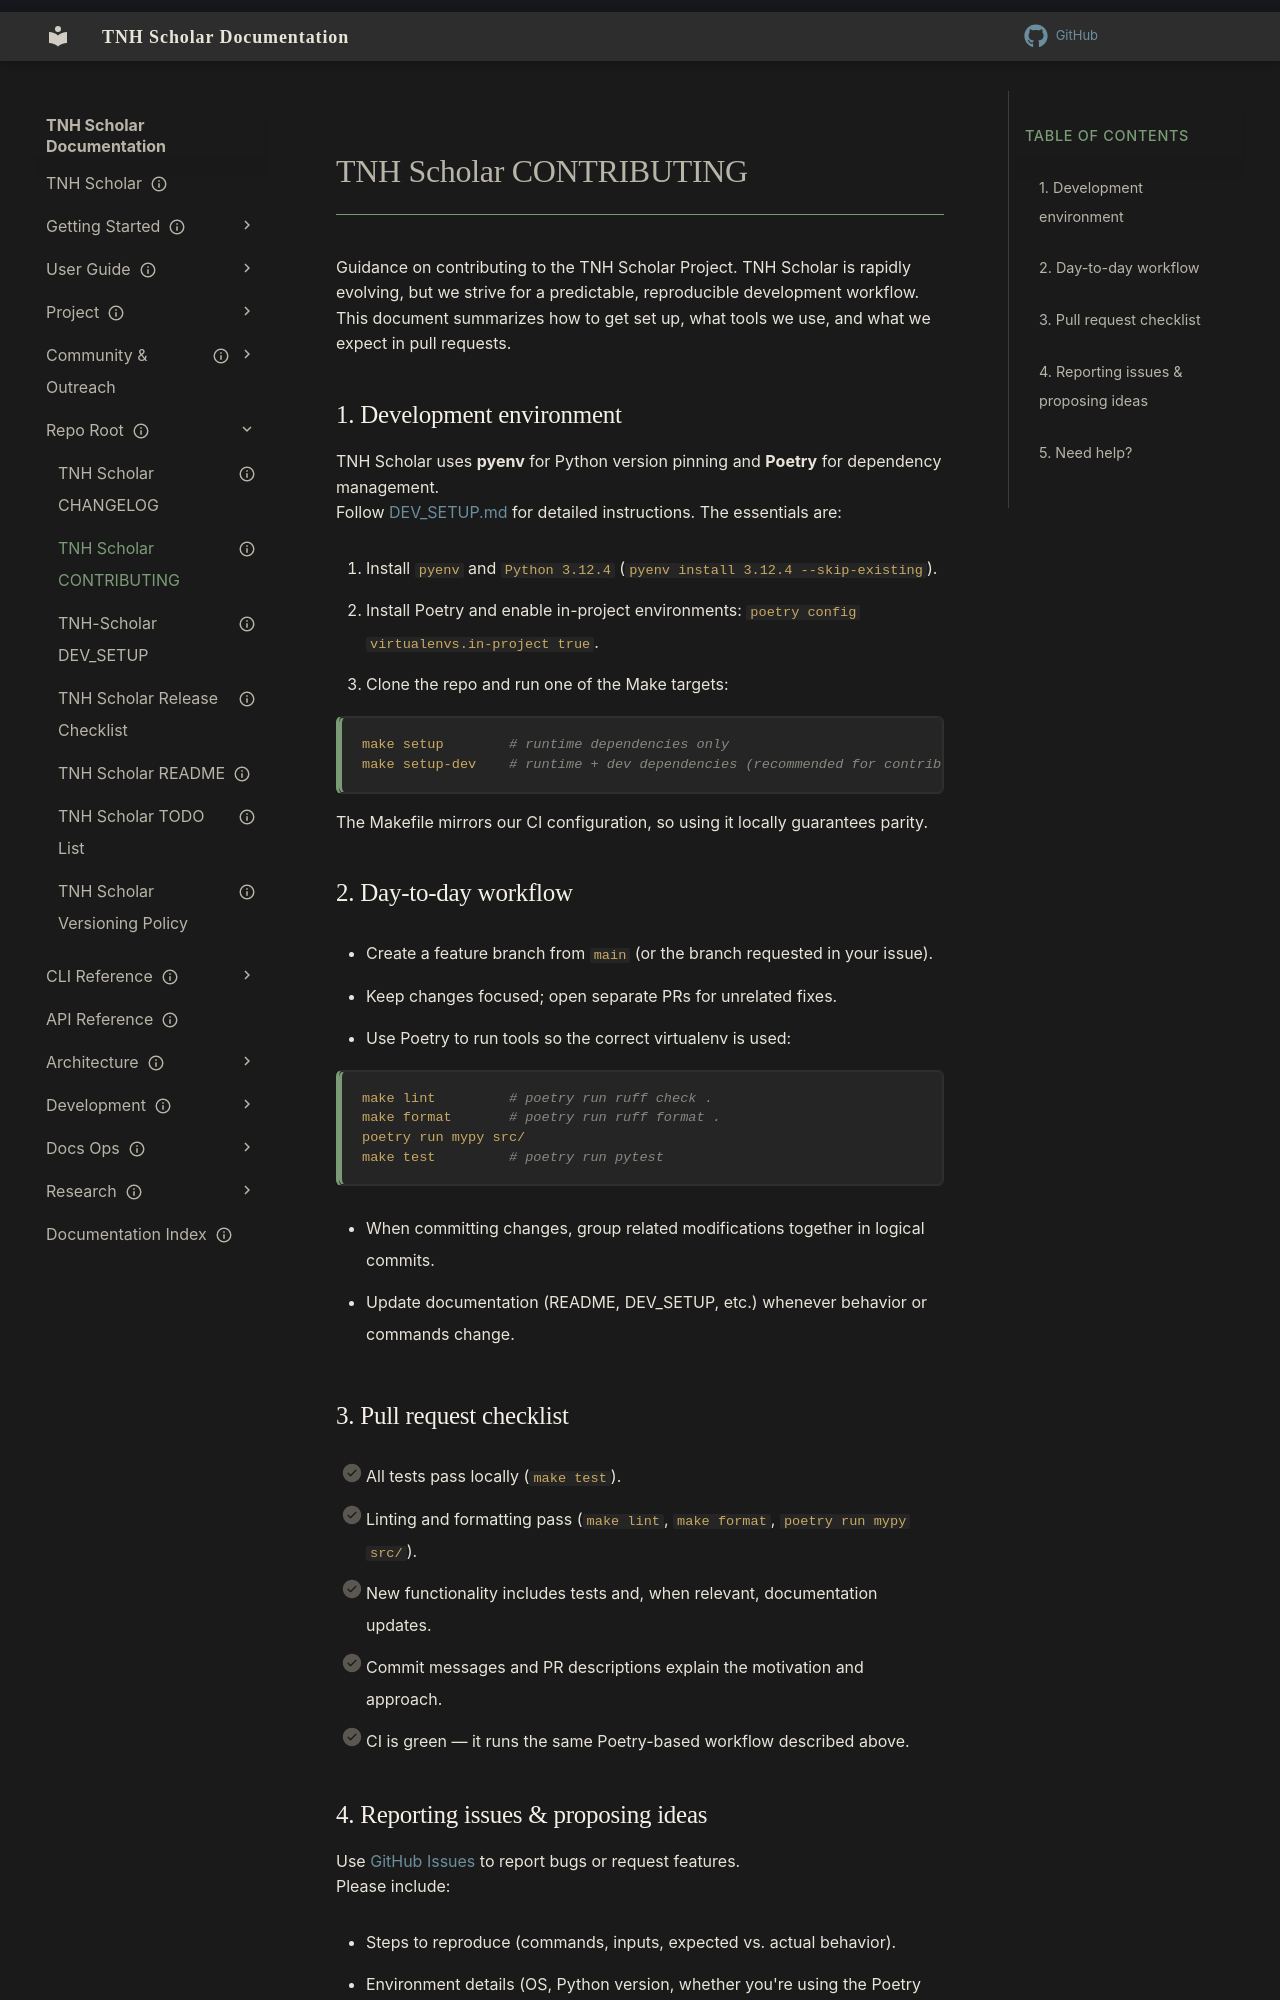

repository: aaronksolomon/tnh-scholar · page: project/repo-root/contributing-root/index.html · generator: mkdocs

---
title: TNH Scholar CONTRIBUTING
description: TNH Scholar is rapidly evolving, but we strive for a predictable, reproducible
  development workflow.
owner: ''
author: ''
status: current
created: '2024-10-21'
auto_generated: true
generated_from: /CONTRIBUTING.md
---

<!-- DO NOT EDIT: Auto-generated from /CONTRIBUTING.md. Edit the root file instead. -->

# TNH Scholar CONTRIBUTING

Guidance on contributing to the TNH Scholar Project. TNH Scholar is rapidly evolving, but we strive for a predictable, reproducible development workflow.  This document summarizes how to get set up, what tools we use, and what we expect in pull requests.

## 1. Development environment

TNH Scholar uses **pyenv** for Python version pinning and **Poetry** for dependency management.  
Follow [DEV_SETUP.md](https://github.com/aaronksolomon/tnh-scholar/blob/main/DEV_SETUP.md) for detailed instructions. The essentials are:

1. Install `pyenv` and `Python 3.12.4` (`pyenv install 3.12.4 --skip-existing`).
2. Install Poetry and enable in-project environments: `poetry config virtualenvs.in-project true`.
3. Clone the repo and run one of the Make targets:

   ```bash
   make setup        # runtime dependencies only
   make setup-dev    # runtime + dev dependencies (recommended for contributors)
   ```

The Makefile mirrors our CI configuration, so using it locally guarantees parity.

## 2. Day-to-day workflow

- Create a feature branch from `main` (or the branch requested in your issue).
- Keep changes focused; open separate PRs for unrelated fixes.
- Use Poetry to run tools so the correct virtualenv is used:

  ```bash
  make lint         # poetry run ruff check .
  make format       # poetry run ruff format .
  poetry run mypy src/
  make test         # poetry run pytest
  ```

- When committing changes, group related modifications together in logical commits.

- Update documentation (README, DEV_SETUP, etc.) whenever behavior or commands change.

## 3. Pull request checklist

- [ ] All tests pass locally (`make test`).
- [ ] Linting and formatting pass (`make lint`, `make format`, `poetry run mypy src/`).
- [ ] New functionality includes tests and, when relevant, documentation updates.
- [ ] Commit messages and PR descriptions explain the motivation and approach.
- [ ] CI is green — it runs the same Poetry-based workflow described above.
